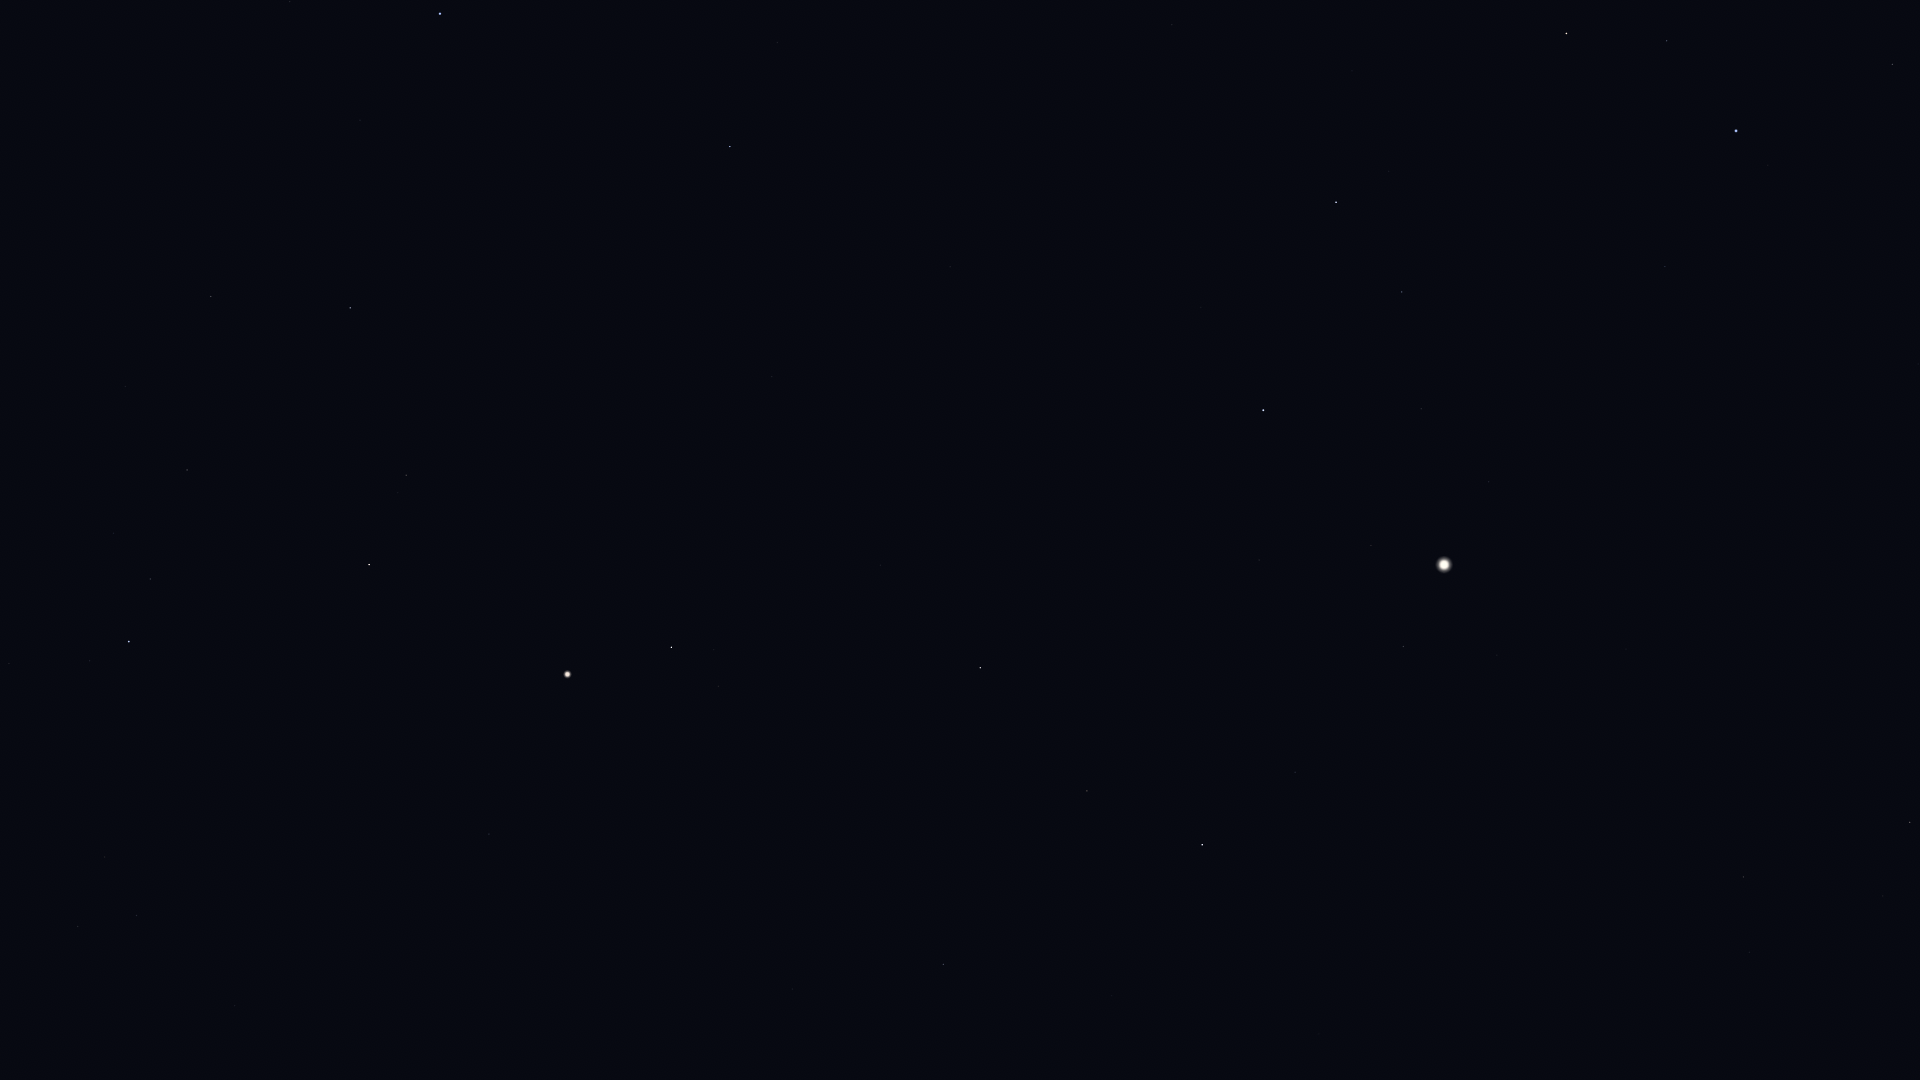

Values plotted in this chart, from the file beside it:
Star_ID, Name, X, Y
47508, Subra, 1892, 64
49641, HIP 49641, 1918, 364
49669, Regulus, 1736, 131
50583, Algieba, 1566, 33
51437, HIP 51437, 1812, 445
52943, HIP 52943, 1910, 822
53740, Alkes, 1883, 896
54158, Dingolay, 1669, 591
54872, Zosma, 1336, 202
54879, Chertan, 1402, 292
55174, Hunahpú, 1857, 1068
55282, HIP 55282, 1744, 877
55664, Shama, 1565, 631
55687, HIP 55687, 1672, 813
55705, HIP 55705, 1750, 952
56508, Formosa, 1251, 266
56572, Sagarmatha, 1548, 726
56633, HIP 56633, 1601, 826
57283, HIP 57283, 1659, 1020
57370, Flegetonte, 1414, 613
57380, HIP 57380, 1371, 545
57632, Denebola, 1263, 410
57757, Zavijava, 1403, 646
58188, HIP 58188, 1591, 1025
60129, Zaniah, 1295, 772
61317, Chara, 777, 42
63090, Minelauva, 1087, 791
63125, Cor Caroli, 730, 146
63608, Vindemiatrix, 980, 668
64241, Diadem, 881, 565
64394, HIP 64394, 772, 377
66249, Heze, 943, 964
67301, Alkaid, 440, 14
67459, HIP 67459, 719, 686
67927, Muphrid, 671, 647
68520, HIP 68520, 792, 989
69673, Arcturus, 568, 674
69732, Xuange, 360, 120
71053, HIP 71053, 406, 475
71075, Seginus, 350, 308
71795, HIP 71795, 489, 834
72105, Izar, 369, 565
72487, Merga, 233, 155
72845, Arcalís, 393, 764
73555, Nekkar, 211, 296
74961, Nikawiy, 130, 281
75411, Alkalurops, 125, 386
75695, Nusakan, 150, 579
76127, HIP 76127, 114, 533
76267, Alphecca, 129, 642
76952, HIP 76952, 90, 661
77450, Gudja, 105, 857
77512, HIP 77512, 55, 674
78159, HIP 78159, 9, 663
79043, Marsic, 3, 911
